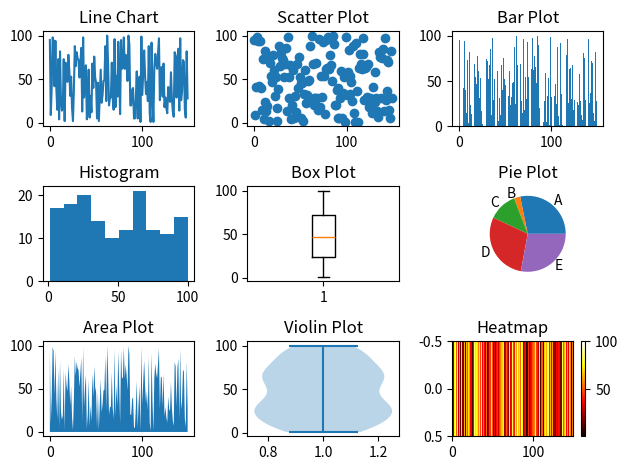

Recreate this plot in Python.
import matplotlib.pyplot as plt
import statistics
import random

# Generate random data (over 100 numbers)
data = [random.randint(1, 100) for _ in range(150)]

# Line chart
plt.subplot(3, 3, 1)
plt.plot(data)
plt.title('Line Chart')

# Scatter plot
plt.subplot(3, 3, 2)
plt.scatter(range(len(data)), data)
plt.title('Scatter Plot')

# Bar plot
plt.subplot(3, 3, 3)
plt.bar(range(len(data)), data)
plt.title('Bar Plot')

# Histogram
plt.subplot(3, 3, 4)
plt.hist(data, bins=10)
plt.title('Histogram')

# Box plot
plt.subplot(3, 3, 5)
plt.boxplot(data)
plt.title('Box Plot')

# Pie plot
plt.subplot(3, 3, 6)
plt.pie(data[:5], labels=['A', 'B', 'C', 'D', 'E'])
plt.title('Pie Plot')

# Area plot
plt.subplot(3, 3, 7)
plt.fill_between(range(len(data)), data)
plt.title('Area Plot')

# Violin plot
plt.subplot(3, 3, 8)
plt.violinplot(data)
plt.title('Violin Plot')

# Heatmap
plt.subplot(3, 3, 9)
plt.imshow([data], cmap='hot', aspect='auto')
plt.colorbar()
plt.title('Heatmap')

# Adjusting layout
plt.tight_layout()

# Displaying the graphs
plt.show()

# Data statistics
mean = statistics.mean(data)
median = statistics.median(data)
mode = statistics.mode(data)
std_dev = statistics.stdev(data)
variance = statistics.variance(data)

# Displaying the statistics
print(f"Mean: {mean}")
print(f"Median: {median}")
print(f"Mode: {mode}")
print(f"Standard Deviation: {std_dev}")
print(f"Variance: {variance}")
